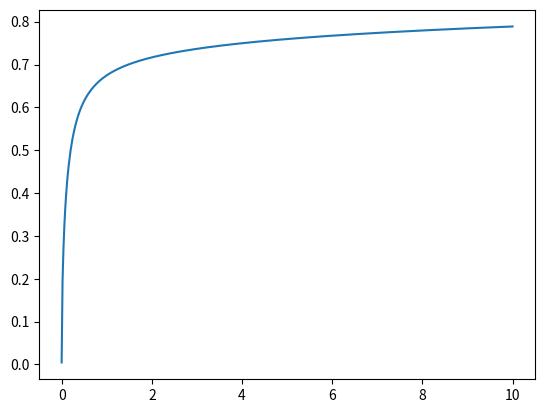

Python code for this plot:
import numpy as np
import matplotlib.pyplot as plt
from scipy.integrate import solve_ivp, quad

def generate_wetted_perimeter(n, ld):
  '''
  Generates a function for the wetted perimeter of a given riverbed shape parametrised by n and aspect ratio lambda.
  '''
  def _ensure_array(x):
    scalar = np.isscalar(x)
    arr = np.atleast_1d(x)
    return arr, scalar

  if n == 1: # Triangular wedge
    def l(h):
      return h*np.sqrt(1 + 4*ld**2)
  
  elif n == 2: # Parabolic riverbed
    def l(h):
      return (1/2)*(np.sqrt(h*(16*h*ld**2 + 1)) + (1/(4*ld))*np.asinh(4*ld*np.sqrt(h)))
  
  elif (n >= 1e5) or (n == np.inf): # Square riverbed
    def l(h):
      return 2*ld*h + 1
  
  else: # general n vectorised
    def scalar_l(h_scalar, fulloutput=False):
      dLdh = lambda hh: (1/n)*np.power(hh,((1-n)/n))
      res = quad(lambda hh: np.sqrt(dLdh(hh)**2 + 4*ld**2), 0, h_scalar)
      return res if fulloutput else res[0]

    vec_l = np.vectorize(lambda hh: scalar_l(hh, fulloutput=False), otypes=[float])

    def l(h, fulloutput=False):
      h_arr, scalar = _ensure_array(h)
      if fulloutput:
        if scalar:
          return scalar_l(h, fulloutput=True)
        return [scalar_l(float(hh), fulloutput=True) for hh in h_arr]
      L = vec_l(h_arr)
      return L[0] if scalar else L

  return l

def generate_characteristic_gradient(l, n, ld):
  '''
  Generates a function for the gradient of a characteristic for a given riverbed shape parametrised by n, wetted perimeter l, and aspect ratio lambda.
  '''
  def v(h):
    A = (n/(n+1))*h**((n+1)/n)
    return (1/2)*np.sqrt(A/l(h))*(3 - (n/(n+1))*(h/l(h))*np.sqrt((1/n**2)*h**(2*(1-n)/n) + 4*ld**2))
  return v

def plot_characteristic_curves(A_init=lambda x: np.exp(-x**2), n_arr=[1, 2, 5, 1e100], ld_arr=[.1, .5, 1, 2, 3, 4, 5]):
  '''
  Plots the characteristic curves for various n and lambda and for a given initial condition
  '''
  fig, axes = plt.subplots(len(n_arr), len(ld_arr), sharey=True)

  for i, n in enumerate(n_arr):
    for j, ld in enumerate(ld_arr):
      l = generate_wetted_perimeter(n=n, ld=ld)
      v = generate_characteristic_gradient(l=l, n=n, ld=ld)

      def h_init(x):
        return (((n+1)/n) * A_init(x))**(n/(n+1))

      x0 = np.linspace(-5, 5, 200)
      h0 = h_init(x0)
      t = np.linspace(0, 7, 2)

      ax = axes[i, j]
      # plot characteristic lines for each initial height
      for x, h in zip(x0, h0):
        ax.plot(v(h) * t + x, t, color="black", lw=0.5)

      # formatting
      ax.set_xlim(-5, 5)
      ax.set_ylim(0, 7)
      if i == len(n_arr) - 1:
        ax.set_xlabel("x position")
      if j == 0:
        ax.set_ylabel("time t")
      ax.set_title(f"n={n}, λ={ld}")
      ax.grid(True, linestyle=':', alpha=0.6)

    fig.suptitle("Characteristic curves for different shapes and λ")
    fig.set_size_inches(20, 12)
    fig.tight_layout(rect=[0, 0, 1, 1])
    #plt.savefig("img/characteristics.png", dpi=500)


if __name__ == "__main__":
  n  = 10
  ld = 1

  l = generate_wetted_perimeter(n, ld)
  v = generate_characteristic_gradient(l, n, ld)
  
  def v_deriv(h, dh=1e-10):
    return (v(h+dh)-v(h-dh))/(2*dh)


  def A_init(x):
    return (1/2)*(1-np.tanh(x))

  if False:
    plot_characteristic_curves(A_init=A_init, n_arr=[n,n+1], ld_arr=[ld, ld+1])
    plt.show()

  def h_init(x):
    return (((n+1)/n) * A_init(x))**(n/(n+1))
  
  def h_init_deriv(x, dx=1e-10):
    return (h_init(x+dx)-h_init(x-dx))/(2*dx)
  
  def dv_dP(x, dx=1e-10):
    return (v(h_init(x+dx)) - v(h_init(x-dx)))/(2*dx)


  x = np.linspace(1e-5, 10, 500)
  plt.plot(x, v(x))
  plt.show()

  '''
  p1 = np.linspace(0, 5, int(1e3))
  p2 = np.linspace(0, 5, int(1e3))
  P1, P2 = np.meshgrid(p1, p2)
  T = np.clip((P1 - P2)/(v(h_init(P2)) - v(h_init(P1))), a_min=-10, a_max=10)

  idx = np.nanargmin(T.flatten())
  print(np.nanmin(T))
  print("min coords:", P1.flatten()[idx], P2.flatten()[idx])
  print(f"dP = {p1[1]-p1[0]}")

  # Plot the surface
  fig, ax = plt.subplots(subplot_kw={"projection": "3d"})
  ax.plot_surface(P1, P2, T)
  ax.set_zlim(np.nanmin(T), np.nanmax(T))
  ax.set_xlabel("P1")
  ax.set_ylabel("P2")
  ax.set_zlabel("T")

  x = np.linspace(0, 5, 100)
  ax.plot(x, x, np.clip(-1/dv_dP(x), a_min=-10, a_max=10))

  plt.show()'''


  
